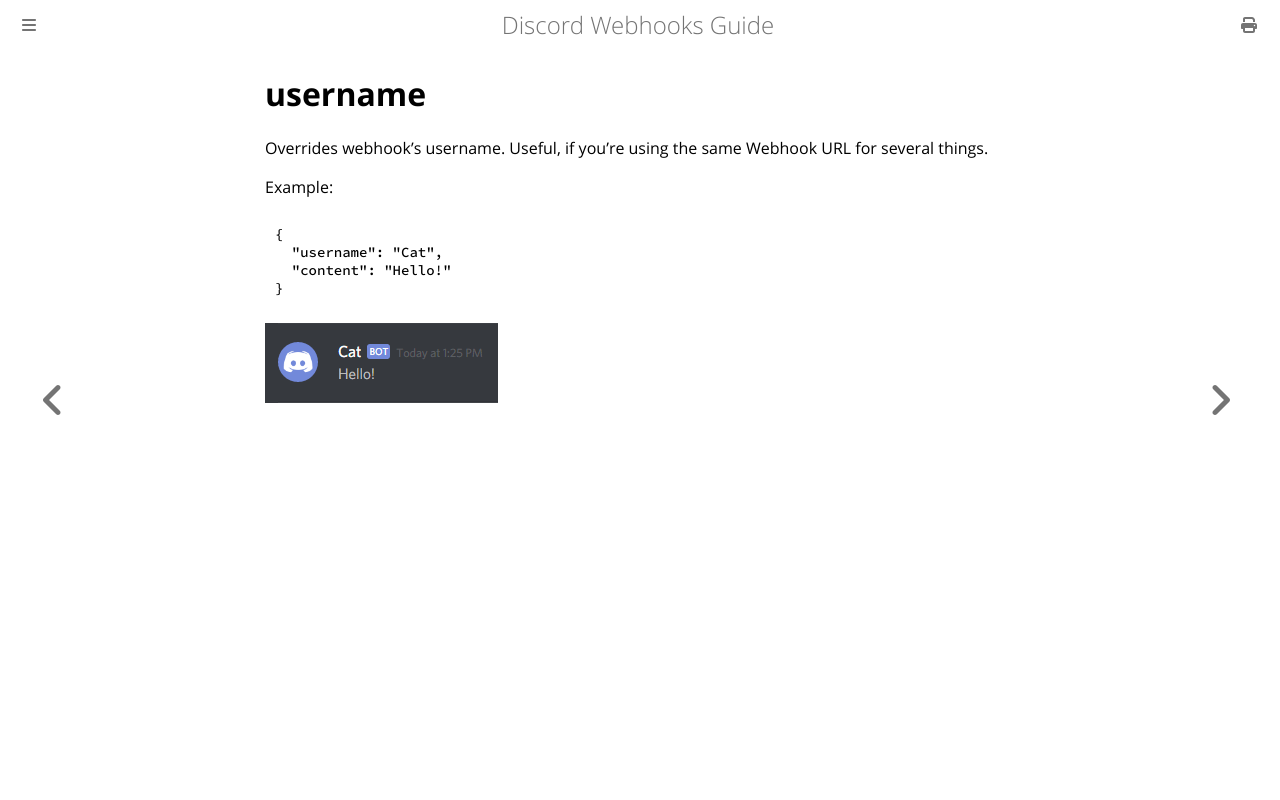

repository: Birdie0/discord-webhooks-guide · page: structure/username.html · generator: mdbook

# username

Overrides webhook's username. Useful, if you're using the same Webhook URL for several things.

Example:

```json
{
  "username": "Cat",
  "content": "Hello!"
}
```

![username example](../img/structure/username.png)
